Dataset: data (GitHub, ji-vi/Smart-Recipe-Translator). Classes: burger, dosa, noodles, pasta alfredo, pizza.

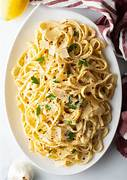
Label: pasta alfredo

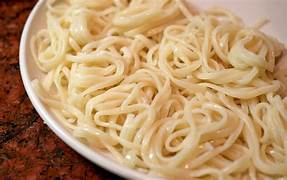
Label: noodles

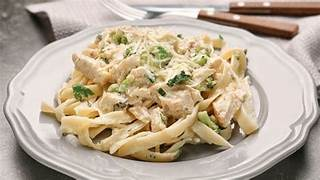
Label: pasta alfredo

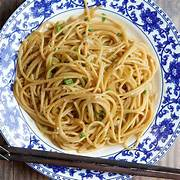
Label: noodles

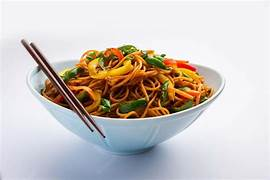
Label: noodles
